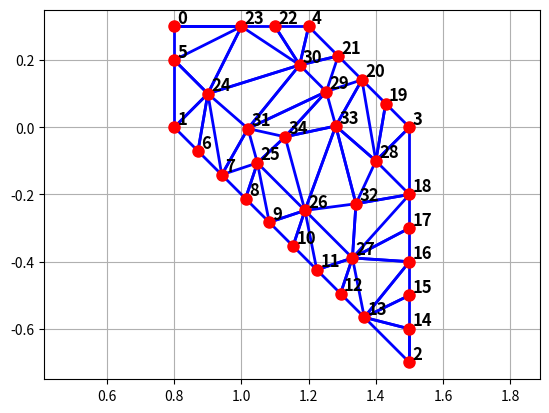

The matplotlib source for this figure:
import matplotlib.pyplot as plt


points = [(0.8, 0.3), (0.8, 0), (1.5, -0.7), (1.5, 0), (1.2, 0.3)]  # (index_start, index_end)
edges = [(0, 1), (1, 2), (2, 3), (3, 4), (4, 0)]  # (index_start, index_end)
triags_point = []  # (point_1, point_2, point_3)

r = 0.1
EPS = 1e-5

# разбиение отрезков границы на подотрезки длиной приближительно равной r
for i in range(len(edges)):
    a_x, a_y = points[edges[0][0]][0], points[edges[0][0]][1]
    b_x, b_y = points[edges[0][1]][0], points[edges[0][1]][1]
    prev_ind_point = edges[0][0]
    end_ind_point = edges[0][1]
    del edges[0]
    size = ((a_x - b_x) ** 2 + (a_y - b_y) ** 2) ** 0.5
    normal_x = (b_x - a_x) / size
    normal_y = (b_y - a_y) / size
    n_add_edges = int(size / r)
    for j in range(1, n_add_edges):
        points += [(a_x + normal_x * (r * j), a_y + normal_y * (r * j))]
        edges += [(prev_ind_point, len(points) - 1)]
        prev_ind_point = len(points) - 1
    edges += [(prev_ind_point, end_ind_point)]

front_edges = edges[:]

while len(front_edges) > 0:
    cur_edge = front_edges[0]

    a_x, a_y = points[cur_edge[0]][0], points[cur_edge[0]][1]
    b_x, b_y = points[cur_edge[1]][0], points[cur_edge[1]][1]
    m_x, m_y = (a_x + b_x) / 2, (a_y + b_y) / 2
    n_x, n_y = -(b_y - a_y), b_x - a_x
    n_size = (n_x ** 2 + n_y ** 2) ** 0.5
    n_x, n_y = n_x / n_size * r, n_y / n_size * r
    c_x, c_y = m_x + n_x, m_y + n_y

    flag = True
    correct_points = []  # (num_edge: j, distance, num_point)

    for j in range(1, len(front_edges)):
        a1_x, a1_y = points[front_edges[j][0]][0], points[front_edges[j][0]][1]
        b1_x, b1_y = points[front_edges[j][1]][0], points[front_edges[j][1]][1]
        n1_x, n1_y = -(b1_y - a1_y) + c_x, b1_x - a1_x + c_y

        p_x, p_y = None, None

        if abs(a1_x - b1_x) > EPS and abs(c_x - n1_x) > EPS:
            k1, b1 = (a1_y - b1_y) / (a1_x - b1_x), a1_y - (a1_y - b1_y) / (a1_x - b1_x) * a1_x
            k2, b2 = (c_y - n1_y) / (c_x - n1_x), c_y - (c_y - n1_y) / (c_x - n1_x) * c_x
            p_x, p_y = (b2 - b1) / (k1 - k2), k1 * (b2 - b1) / (k1 - k2) + b1
        elif abs(a1_x - b1_x) <= EPS and abs(c_x - n1_x) > EPS:
            k2, b2 = (c_y - n1_y) / (c_x - n1_x), c_y - (c_y - n1_y) / (c_x - n1_x) * c_x
            p_x, p_y = a1_x, k2 * a1_x + b2
        elif abs(c_x - n1_x) <= EPS and abs(a1_x - b1_x) > EPS:
            k1, b1 = (a1_y - b1_y) / (a1_x - b1_x), a1_y - (a1_y - b1_y) / (a1_x - b1_x) * a1_x
            p_x, p_y = c_x, k1 * c_x + b1
        else:
            continue

        if front_edges[j][0] == front_edges[0][0] and front_edges[j][1] == front_edges[0][1]:
            continue
        if front_edges[j][1] == front_edges[0][0] and front_edges[j][0] == front_edges[0][1]:
            continue

        if ((p_x >= a1_x and p_x <= b1_x) or \
            (p_x <= a1_x and p_x >= b1_x)) and \
            ((p_y >= a1_y and p_y <= b1_y) or \
             (p_y <= a1_y and p_y >= b1_y)):

            if (p_x - c_x) ** 2 + (p_y - c_y) ** 2 <= r ** 2:
                flag = False
                if front_edges[j][0] == front_edges[0][0] or front_edges[j][0] == front_edges[0][1]:
                    correct_points += [(j, (p_x - c_x) ** 2 + (p_y - c_y) ** 2, front_edges[j][1])]
                elif front_edges[j][1] == front_edges[0][0] or front_edges[j][1] == front_edges[0][1]:
                    correct_points += [(j, (p_x - c_x) ** 2 + (p_y - c_y) ** 2, front_edges[j][0])]
                elif ((a1_x - a_x) ** 2 + (a1_y - a_y) ** 2) ** 0.5 + \
                    ((a1_x - b_x) ** 2 + (a1_x - b_y) ** 2) ** 0.5 <= \
                    ((b1_x - a_x) ** 2 + (b1_y - a_y) ** 2) ** 0.5 + \
                    ((b1_x - b_x) ** 2 + (b1_x - b_y) ** 2) ** 0.5:
                    correct_points += [(j, (p_x - c_x) ** 2 + (p_y - c_y) ** 2, front_edges[j][0])]
                else:
                    correct_points += [(j, (p_x - c_x) ** 2 + (p_y - c_y) ** 2, front_edges[j][1])]
        else:
            flag2 = True
            if (a1_x - c_x) ** 2 + (a1_y - c_y) ** 2 <= r ** 2:
                flag = False
                flag2 = False
                correct_points += [(j, (a1_x - c_x) ** 2 + (a1_y - c_y) ** 2, front_edges[j][0])]
            if (b1_x - c_x) ** 2 + (b1_y - c_y) ** 2 <= r ** 2:
                flag = False
                flag2 = False
                correct_points += [(j, (b1_x - c_x) ** 2 + (b1_y - c_y) ** 2, front_edges[j][1])]
            if flag2:
                continue
    if flag == True:
        points += [(c_x, c_y)]
        edges += [(front_edges[0][0], len(points) - 1), (len(points) - 1, front_edges[0][1])]
        triags_point += [(front_edges[0][0], len(points) - 1, front_edges[0][1])]
        front_edges += [(front_edges[0][0], len(points) - 1), (len(points) - 1, front_edges[0][1])]
        del front_edges[0]
    else:
        sorted_correct_points = sorted(correct_points, key=lambda x: x[1])
        now_point = sorted_correct_points[0][2]
        edges += [(front_edges[0][0], now_point), (now_point, front_edges[0][1])]
        triags_point += [(front_edges[0][0], now_point, front_edges[0][1])]
        del front_edges[0]
        x, y = edges[-2][1], edges[-2][0]
        if (x, y) not in front_edges:
            front_edges += [(y, x)]
        else:
            del front_edges[front_edges.index((x, y))]
        x, y = edges[-1][1], edges[-1][0]
        if (x, y) not in front_edges:
            front_edges += [(y, x)]
        else:
            del front_edges[front_edges.index((x, y))]


print(points)
print(edges)
print(front_edges)
print(triags_point)


for i in range(len(edges)):
    edge = edges[i]
    x_coords = [points[edge[0]][0], points[edge[1]][0]]
    y_coords = [points[edge[0]][1], points[edge[1]][1]]

    plt.plot(x_coords, y_coords, linewidth=2, color='blue')

    # mid_x = (points[edge[0]][0] + points[edge[1]][0]) / 2
    # mid_y = (points[edge[0]][1] + points[edge[1]][1]) / 2

    # Добавляем номер ребра
    # plt.text(mid_x, mid_y, str(i),
    #          fontsize=10, fontweight='bold',
    #          color='red',
    #          bbox=dict(boxstyle='round,pad=0.3', facecolor='yellow', alpha=0.7))

# for point in points:
#     plt.plot(point[0], point[1], 'ro', markersize=8)

for i, (x, y) in enumerate(points):
    plt.plot(x, y, 'ro', markersize=8)
    plt.text(x + 0.01, y + 0.01, str(i), fontsize=12, fontweight='bold')

plt.axis('equal')
plt.grid(True)
plt.show()
